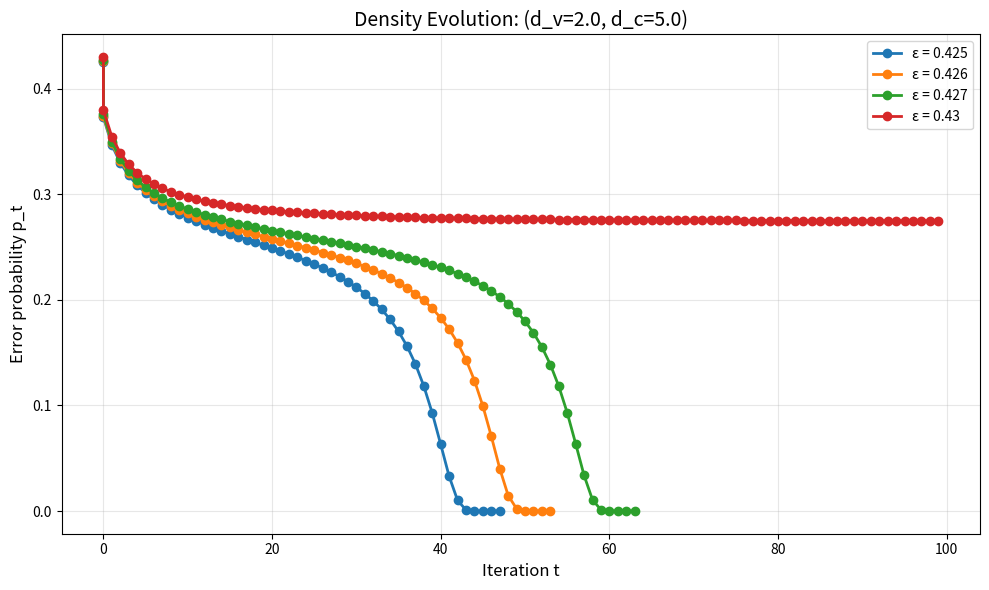

Source code (Python):
import numpy as np
import matplotlib.pyplot as plt

def construct_poly(x, p):
    degrees = np.arange(1, len(p) + 1)
    probs = p / np.sum(p)
    return np.sum(probs * x**(degrees - 1))

def _density_evolution_regular_codes(epsilon, dv, dc, max_iter=100, tolerance=1e-12):
    """
    Compute error probability evolution for regular LDPC on BEC.
    
    Recursion: p_t = ε(1 - (1 - p_{t-1})^{d_c-1})^{d_v-1}
    
    Args:
        epsilon: Erasure probability
        dv: Variable degree
        dc: Check degree
        max_iter: Maximum iterations
        tolerance: Convergence tolerance
    
    Returns:
        history: List of dicts with {t, p, delta}
    """
    p = epsilon
    history = [{'t': 0, 'p': p, 'delta': 0}]
    
    for t in range(1, max_iter + 1):
        p_next = epsilon * (1 - (1 - p)**(dc - 1))**(dv - 1)
        delta = abs(p_next - p)
        history.append({'t': t, 'p': p_next, 'delta': delta})
        p = p_next
        
        if delta < tolerance:
            break
    
    return history

    return history[-1]['p'] < threshold

def is_converged(history, threshold=1e-10):
    final_p = history[-1]['p']
    return final_p < threshold

def find_threshold_bisection(lambda_poly, rho_poly, max_iter=1000, precision=1e-12):
    """
    Find capacity threshold using binary search.
    
    Returns the maximum ε for which p_t → 0.
    """
    left, right = 0, 1 - 1e-6
    best_threshold = 0
    
    for _ in range(max_iter):
        mid = (left + right) / 2
        history = density_evolution(mid, lambda_poly, rho_poly, max_iter)
        
        if is_converged(history):
            best_threshold = mid
            left = mid
        else:
            right = mid
        
        if right - left < precision:
            break
    
    return best_threshold

def density_evolution(eps, lambda_poly, rho_poly, max_iter= 1000, tol= 1e-10):
    p = eps
    history = [{'t': 0, 'p': p, 'delta': 0}]
    for t in range(max_iter):
        inner = 1 -construct_poly(1 - p, rho_poly)
        p_next = eps * construct_poly(inner, lambda_poly)
        delta = abs(p_next - p)
        history.append({'t': t, 'p': p_next, 'delta': delta})
        if abs(p_next - p) < tol:
            break
        p = p_next
    return np.array(history)

# dv, dc = 3, 6 Generalise ie. create a polynomial constructor for irregular codes
max_iter = 100

lambda_poly = [0, 0, 1.0]      # λ(x) = x^2
rho_poly    = [0, 0, 0, 0, 0, 1.0]  # ρ(x) = x^5

dv = sum(i * p for i, p in enumerate(lambda_poly))  # Average variable degree
dc = sum(i * p for i, p in enumerate(rho_poly))   # Average check degree

threshold = find_threshold_bisection(lambda_poly, rho_poly)
print(f"Estimated threshold: {threshold:.6f}")
print(f"Shannon limit: {1 - dv/dc:.4f}")
print()

epsilons = [0.425, 0.426, 0.427, 0.43]
fig, ax = plt.subplots(figsize=(10, 6))

for eps in epsilons:
    history = density_evolution(eps, lambda_poly, rho_poly, max_iter)
    ts = [h['t'] for h in history]
    ps = [max(h['p'], 0) for h in history]   # avoid zeros on log scale
    ax.plot(ts, ps, marker='o', label=f'ε = {eps}', linewidth=2)

ax.set_xlabel('Iteration t', fontsize=12)
ax.set_ylabel('Error probability p_t', fontsize=12)
ax.set_title(f'Density Evolution: (d_v={dv}, d_c={dc})', fontsize=14)
ax.legend()
ax.grid(True, alpha=0.3)
plt.tight_layout()
plt.show()


    